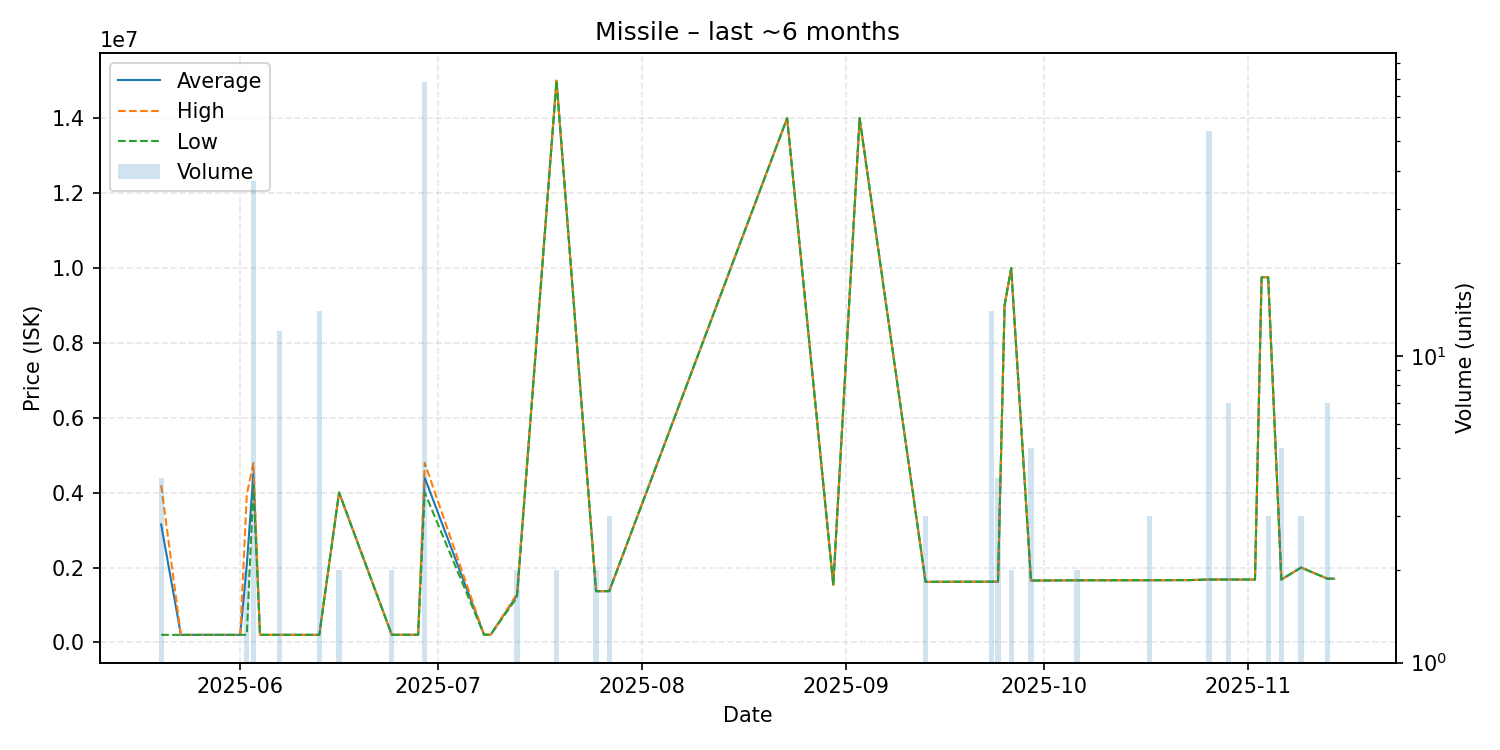

The file beside this chart, header and first rows:
date, average, highest, lowest, order_count, volume
2025-05-20, 3150750, 4200000, 203000, 3, 4
2025-05-23, 202900, 202900, 202900, 1, 1
2025-06-01, 203200, 203200, 203200, 1, 1
2025-06-02, 2076700, 3950000, 203400, 2, 2
2025-06-03, 4508649, 4794000, 4200000, 9, 37
2025-06-04, 203600, 203600, 203600, 1, 1
2025-06-07, 203800, 203800, 203800, 1, 12
2025-06-13, 203800, 203800, 203800, 2, 14
2025-06-16, 4003000, 4003000, 4003000, 2, 2
2025-06-24, 205100, 205100, 205100, 1, 2
2025-06-28, 205400, 205400, 205400, 1, 1
2025-06-29, 4400923, 4794000, 4003000, 9, 78
2025-07-08, 206600, 206600, 206600, 1, 1
2025-07-09, 206600, 206600, 206600, 1, 1
2025-07-13, 1251500, 1300000, 1203000, 2, 2
2025-07-19, 15000000, 15000000, 15000000, 2, 2
2025-07-25, 1369000, 1369000, 1369000, 1, 2
2025-07-27, 1370000, 1370000, 1370000, 1, 3
2025-08-23, 14000000, 14000000, 14000000, 1, 1
2025-08-30, 1537000, 1537000, 1537000, 1, 1
2025-09-03, 14000000, 14000000, 14000000, 1, 1
2025-09-13, 1619000, 1619000, 1619000, 1, 3
2025-09-23, 1623071, 1624000, 1623000, 2, 14
2025-09-24, 1624000, 1624000, 1624000, 1, 4
2025-09-25, 9000000, 9000000, 9000000, 1, 1
2025-09-26, 9997500, 9998000, 9997000, 2, 2
2025-09-29, 1653000, 1653000, 1653000, 2, 5
2025-10-06, 1660000, 1660000, 1660000, 2, 2
2025-10-17, 1662000, 1662000, 1662000, 1, 3
2025-10-23, 1665000, 1665000, 1665000, 1, 1
2025-10-26, 1681000, 1681000, 1681000, 1, 54
2025-10-29, 1680429, 1681000, 1680000, 3, 7
2025-10-30, 1680000, 1680000, 1680000, 1, 1
2025-11-02, 1680000, 1680000, 1680000, 1, 1
2025-11-03, 9749000, 9749000, 9749000, 1, 1
2025-11-04, 9750000, 9750000, 9750000, 1, 3
2025-11-06, 1680000, 1680000, 1680000, 1, 5
2025-11-09, 2000000, 2000000, 2000000, 1, 3
2025-11-13, 1703000, 1703000, 1703000, 2, 7
2025-11-14, 1703000, 1703000, 1703000, 1, 1
